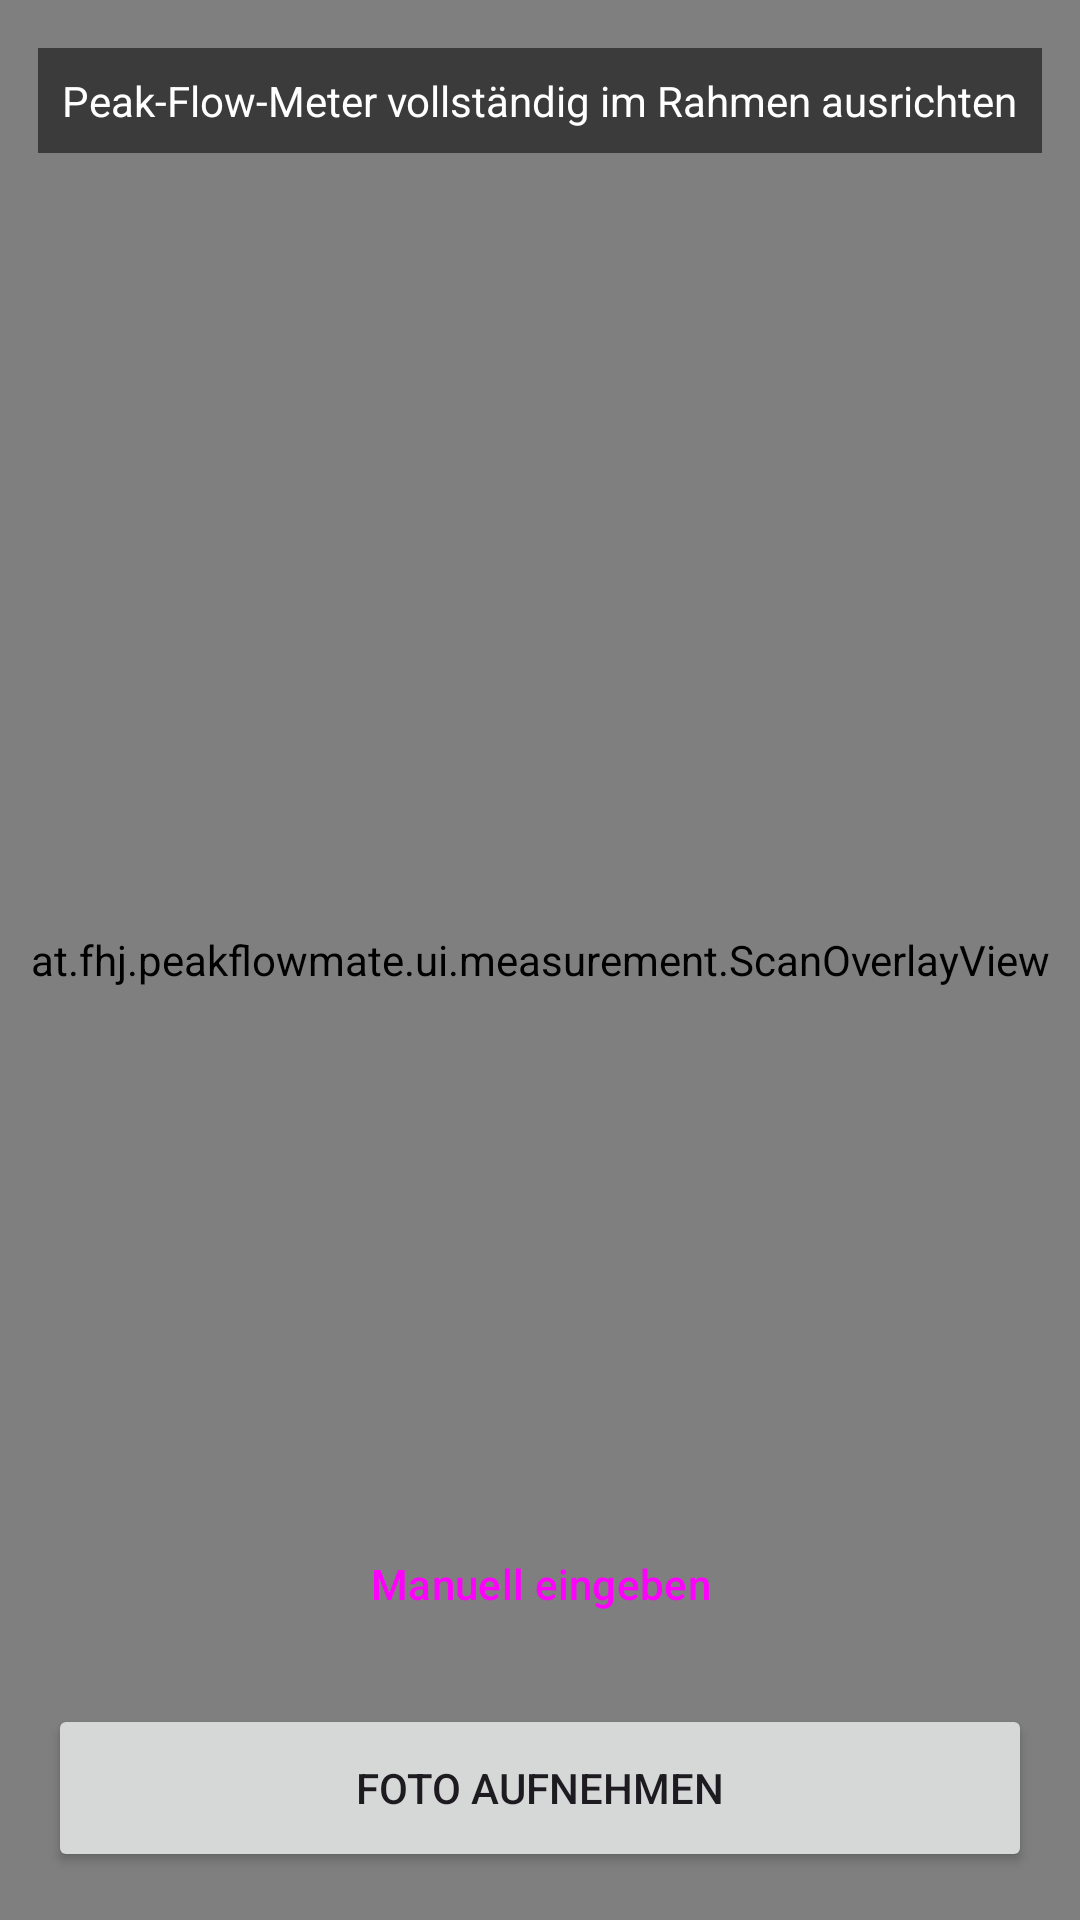

Write the Android layout XML for this screen, with the resource values it uses.
<!-- AndroidManifest.xml: application theme Theme.PeakFlowMate -->
<!-- res/layout/activity_camera.xml -->
<?xml version="1.0" encoding="utf-8"?>
<androidx.constraintlayout.widget.ConstraintLayout xmlns:android="http://schemas.android.com/apk/res/android"
    android:id="@+id/root"
    android:layout_width="match_parent"
    android:layout_height="match_parent"
    xmlns:app="http://schemas.android.com/apk/res-auto">

    <androidx.camera.view.PreviewView
        android:id="@+id/previewView"
        android:keepScreenOn="true"
        android:layout_width="0dp"
        android:layout_height="0dp"
        app:layout_constraintTop_toTopOf="parent"
        app:layout_constraintBottom_toBottomOf="parent"
        app:layout_constraintStart_toStartOf="parent"
        app:layout_constraintEnd_toEndOf="parent"
        app:scaleType="fitCenter"/>

    <at.fhj.peakflowmate.ui.measurement.ScanOverlayView
        android:id="@+id/scanOverlay"
        android:layout_width="0dp"
        android:layout_height="0dp"

        app:layout_constraintTop_toTopOf="parent"
        app:layout_constraintBottom_toBottomOf="parent"
        app:layout_constraintStart_toStartOf="parent"
        app:layout_constraintEnd_toEndOf="parent"/>

    <TextView
        android:id="@+id/tvHint"
        android:layout_width="wrap_content"
        android:layout_height="wrap_content"
        android:text="@string/peak_flow_meter_vollst_ndig_im_rahmen_ausrichten"
        android:textColor="#FFFFFF"
        android:background="#88000000"
        android:padding="8dp"
        app:layout_constraintTop_toTopOf="@id/previewView"
        app:layout_constraintStart_toStartOf="parent"
        app:layout_constraintEnd_toEndOf="parent"
        android:layout_marginTop="16dp"/>

    <Button
        android:id="@+id/btnManual"
        style="@style/Widget.Material3.Button.OutlinedButton"
        android:layout_width="0dp"
        android:layout_height="wrap_content"
        android:layout_margin="16dp"
        android:text="@string/manuell_eingeben"
        app:layout_constraintBottom_toTopOf="@id/btnCapture"
        app:layout_constraintEnd_toEndOf="parent"
        app:layout_constraintStart_toStartOf="parent" />

    <Button
        android:id="@+id/btnCapture"
        android:layout_width="0dp"
        android:layout_height="56dp"
        android:text="@string/foto_aufnehmen"
        android:layout_margin="16dp"
        app:layout_constraintBottom_toBottomOf="parent"
        app:layout_constraintStart_toStartOf="parent"
        app:layout_constraintEnd_toEndOf="parent"/>

</androidx.constraintlayout.widget.ConstraintLayout>
<!-- resources referenced by this layout -->
<resources>
  <string name="foto_aufnehmen">Foto aufnehmen</string>
  <string name="manuell_eingeben">Manuell eingeben</string>
  <string name="peak_flow_meter_vollst_ndig_im_rahmen_ausrichten">Peak-Flow-Meter vollständig im Rahmen ausrichten</string>
  <style name="Theme.PeakFlowMate" parent="Base.Theme.PeakFlowMate" />
  <style name="Base.Theme.PeakFlowMate" parent="Theme.Material3.DayNight.NoActionBar">
          
          
      </style>
</resources>
